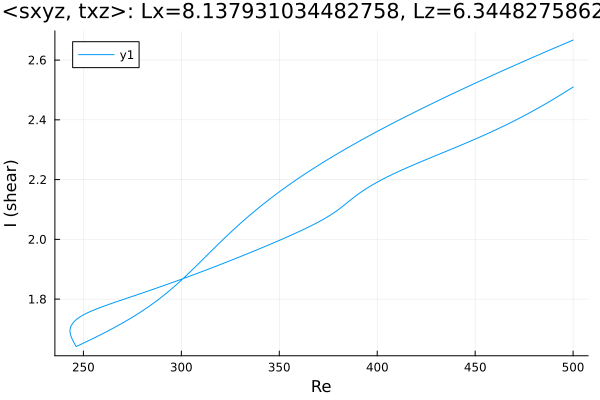

Values plotted in this chart, from the file beside it:
Re, shear
500.0, 2.667
498.6, 2.663
497.2, 2.659
495.8, 2.655
494.4, 2.651
493, 2.647
491.6, 2.643
490.1, 2.639
488.7, 2.635
487.3, 2.631
485.9, 2.627
484.5, 2.623
483.1, 2.619
481.7, 2.615
480.2, 2.611
478.8, 2.607
477.4, 2.603
476, 2.599
474.6, 2.595
473.2, 2.591
471.8, 2.587
470.3, 2.583
468.9, 2.579
467.5, 2.575
466.1, 2.57
464.7, 2.566
463.3, 2.562
461.9, 2.558
460.4, 2.554
459, 2.55
457.6, 2.545
456.2, 2.541
454.8, 2.537
453.4, 2.533
452, 2.528
450.5, 2.524
449.1, 2.52
447.7, 2.516
446.3, 2.511
444.9, 2.507
443.5, 2.503
442.1, 2.498
440.6, 2.494
439.2, 2.49
437.8, 2.485
436.4, 2.481
435, 2.476
433.6, 2.472
432.2, 2.468
430.7, 2.463
429.3, 2.459
427.9, 2.454
426.5, 2.45
425.1, 2.445
423.7, 2.441
422.3, 2.436
420.8, 2.431
419.4, 2.427
418, 2.422
416.6, 2.417
... 371 more rows
